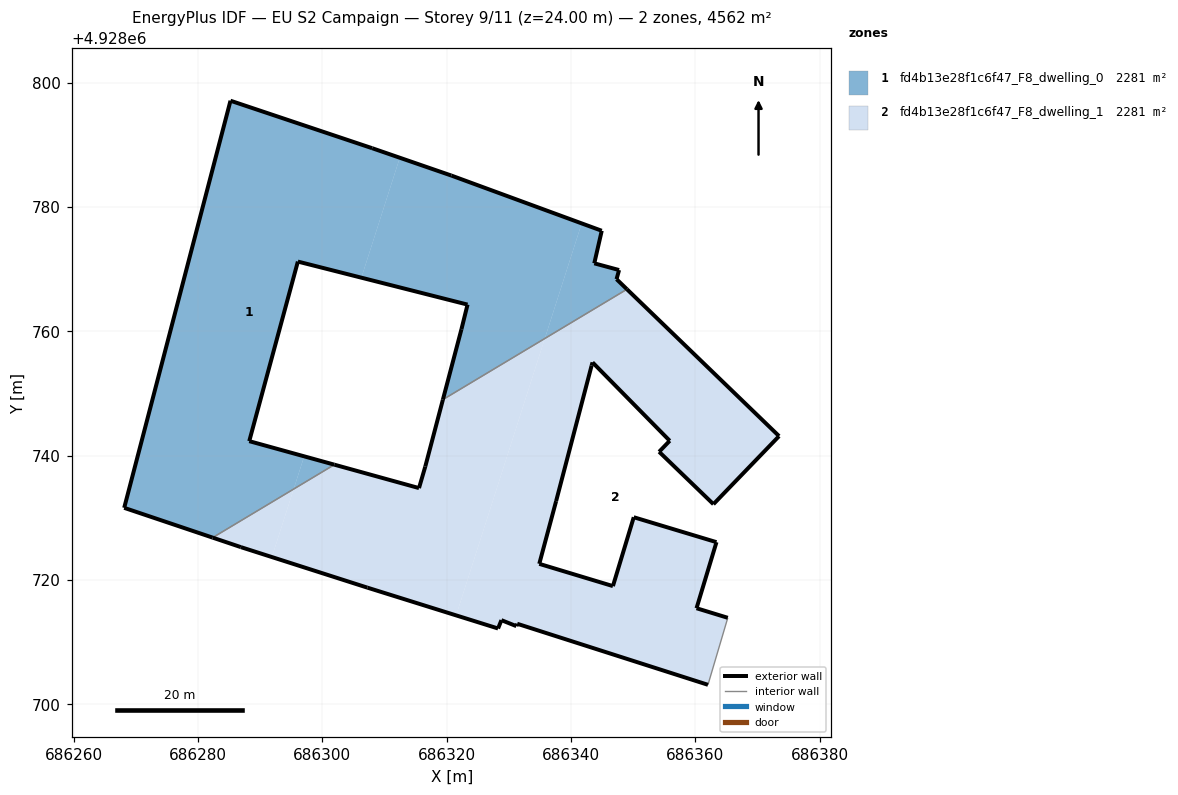
=== STOREY PLAN SPEC (per zone: floor XY polygon, exterior-wall plan segments, windows/doors) ===
zone 1: fd4b13e28f1c6f47_F8_dwelling_0  (2281.0 m²)
  floor: (686295.38, 4928734.62) (686297.06, 4928739.89) (686288.23, 4928742.33) (686296.05, 4928771.22) (686306.27, 4928768.63) (686312.45, 4928787.92) (686308.01, 4928789.46) (686285.21, 4928797.10) (686268.11, 4928731.60) (686282.34, 4928726.81)
  floor: (686349.00, 4928766.77) (686347.32, 4928768.39) (686347.73, 4928769.86) (686343.74, 4928770.94) (686344.94, 4928776.18) (686341.71, 4928777.36) (686335.78, 4928758.84)
  floor: (686301.92, 4928738.54) (686297.06, 4928739.89) (686295.38, 4928734.62)
  floor: (686335.78, 4928758.84) (686341.71, 4928777.36) (686320.75, 4928785.06) (686312.45, 4928787.92) (686306.27, 4928768.63) (686323.35, 4928764.30) (686322.37, 4928760.34) (686319.39, 4928749.02)
  exterior wall: (686320.75, 4928785.06) – (686344.94, 4928776.18)  [25.8 m]
  exterior wall: (686344.94, 4928776.18) – (686343.74, 4928770.94)  [5.4 m]
  exterior wall: (686343.74, 4928770.94) – (686347.73, 4928769.86)  [4.1 m]
  exterior wall: (686347.73, 4928769.86) – (686347.32, 4928768.39)  [1.5 m]
  exterior wall: (686347.32, 4928768.39) – (686349.00, 4928766.77)  [2.3 m]
  exterior wall: (686319.39, 4928749.02) – (686322.37, 4928760.34)  [11.7 m]
  exterior wall: (686322.37, 4928760.34) – (686323.35, 4928764.30)  [4.1 m]
  exterior wall: (686323.35, 4928764.30) – (686296.05, 4928771.22)  [28.2 m]
  exterior wall: (686296.05, 4928771.22) – (686288.23, 4928742.33)  [29.9 m]
  exterior wall: (686288.23, 4928742.33) – (686301.92, 4928738.54)  [14.2 m]
  exterior wall: (686282.34, 4928726.81) – (686268.11, 4928731.60)  [15.0 m]
  exterior wall: (686268.11, 4928731.60) – (686285.21, 4928797.10)  [67.7 m]
  exterior wall: (686285.21, 4928797.10) – (686308.01, 4928789.46)  [24.0 m]
  exterior wall: (686308.01, 4928789.46) – (686320.75, 4928785.06)  [13.5 m]
  interior walls: 2
zone 2: fd4b13e28f1c6f47_F8_dwelling_1  (2281.0 m²)
  floor: (686362.03, 4928703.13) (686365.22, 4928713.91) (686360.19, 4928715.45) (686363.40, 4928726.08) (686350.09, 4928730.09) (686346.74, 4928719.01) (686334.89, 4928722.59) (686337.60, 4928732.68) (686343.31, 4928754.49) (686343.46, 4928755.00) (686355.88, 4928742.39) (686354.17, 4928740.62) (686362.91, 4928732.19) (686373.47, 4928743.14) (686349.00, 4928766.77) (686335.78, 4928758.84) (686321.51, 4928714.30) (686328.26, 4928712.19) (686328.80, 4928713.53) (686331.20, 4928712.57) (686331.34, 4928712.95)
  floor: (686321.51, 4928714.30) (686335.78, 4928758.84) (686319.39, 4928749.02) (686316.55, 4928738.24) (686315.54, 4928734.78) (686301.92, 4928738.54) (686295.38, 4928734.62) (686291.87, 4928723.68) (686307.24, 4928718.76)
  floor: (686291.87, 4928723.68) (686295.38, 4928734.62) (686282.34, 4928726.81) (686286.88, 4928725.28)
  exterior wall: (686328.26, 4928712.19) – (686307.24, 4928718.76)  [22.0 m]
  exterior wall: (686307.24, 4928718.76) – (686286.88, 4928725.28)  [21.4 m]
  exterior wall: (686286.88, 4928725.28) – (686282.34, 4928726.81)  [4.8 m]
  exterior wall: (686301.92, 4928738.54) – (686315.54, 4928734.78)  [14.1 m]
  exterior wall: (686315.54, 4928734.78) – (686316.55, 4928738.24)  [3.6 m]
  exterior wall: (686316.55, 4928738.24) – (686319.39, 4928749.02)  [11.1 m]
  exterior wall: (686349.00, 4928766.77) – (686373.47, 4928743.14)  [34.0 m]
  exterior wall: (686373.47, 4928743.14) – (686362.91, 4928732.19)  [15.2 m]
  exterior wall: (686362.91, 4928732.19) – (686354.17, 4928740.62)  [12.1 m]
  exterior wall: (686354.17, 4928740.62) – (686355.88, 4928742.39)  [2.5 m]
  exterior wall: (686355.88, 4928742.39) – (686343.46, 4928755.00)  [17.7 m]
  exterior wall: (686343.46, 4928755.00) – (686343.31, 4928754.49)  [0.5 m]
  exterior wall: (686343.31, 4928754.49) – (686337.60, 4928732.68)  [22.5 m]
  exterior wall: (686337.60, 4928732.68) – (686334.89, 4928722.59)  [10.4 m]
  exterior wall: (686334.89, 4928722.59) – (686346.74, 4928719.01)  [12.4 m]
  exterior wall: (686346.74, 4928719.01) – (686350.09, 4928730.09)  [11.6 m]
  exterior wall: (686350.09, 4928730.09) – (686363.40, 4928726.08)  [13.9 m]
  exterior wall: (686363.40, 4928726.08) – (686360.19, 4928715.45)  [11.1 m]
  exterior wall: (686360.19, 4928715.45) – (686365.22, 4928713.91)  [5.3 m]
  exterior wall: (686362.03, 4928703.13) – (686331.34, 4928712.95)  [32.2 m]
  exterior wall: (686331.34, 4928712.95) – (686331.20, 4928712.57)  [0.4 m]
  exterior wall: (686331.20, 4928712.57) – (686328.80, 4928713.53)  [2.6 m]
  exterior wall: (686328.80, 4928713.53) – (686328.26, 4928712.19)  [1.4 m]
  interior walls: 3

=== DERIVED (storey summary) ===
Building: EU S2 Campaign
Storey: 9 of 11  (floor level z = 24.00 m)
Storey gross floor area: 4561.9 m²
Zones on this storey: 2
  - fd4b13e28f1c6f47_F8_dwelling_0: floor 2281.0 m²; exterior wall 247.5 m (742.4 m²); WWR 0.0%
  - fd4b13e28f1c6f47_F8_dwelling_1: floor 2281.0 m²; exterior wall 283.0 m (849.0 m²); WWR 0.0%
Zone adjacency (shared interzone walls):
  - fd4b13e28f1c6f47_F8_dwelling_0 ↔ fd4b13e28f1c6f47_F8_dwelling_1